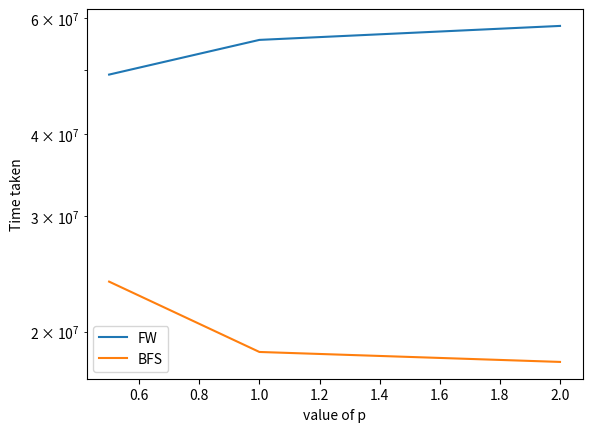

Recreate this plot in Python.
import math
import matplotlib
import bisect
import matplotlib.pyplot as plt
import numpy as np


x = [0.5, 1, 2]
y = [49243951, 55611515, 58402577]
z = [23835421, 18626846, 17988232]
plt.yscale("log")
plt.xlabel("value of p")
plt.ylabel("Time taken")
# plotting the curve
plt.plot(x, y, label="FW")
plt.plot(x, z, label="BFS")

plt.legend()

plt.show()